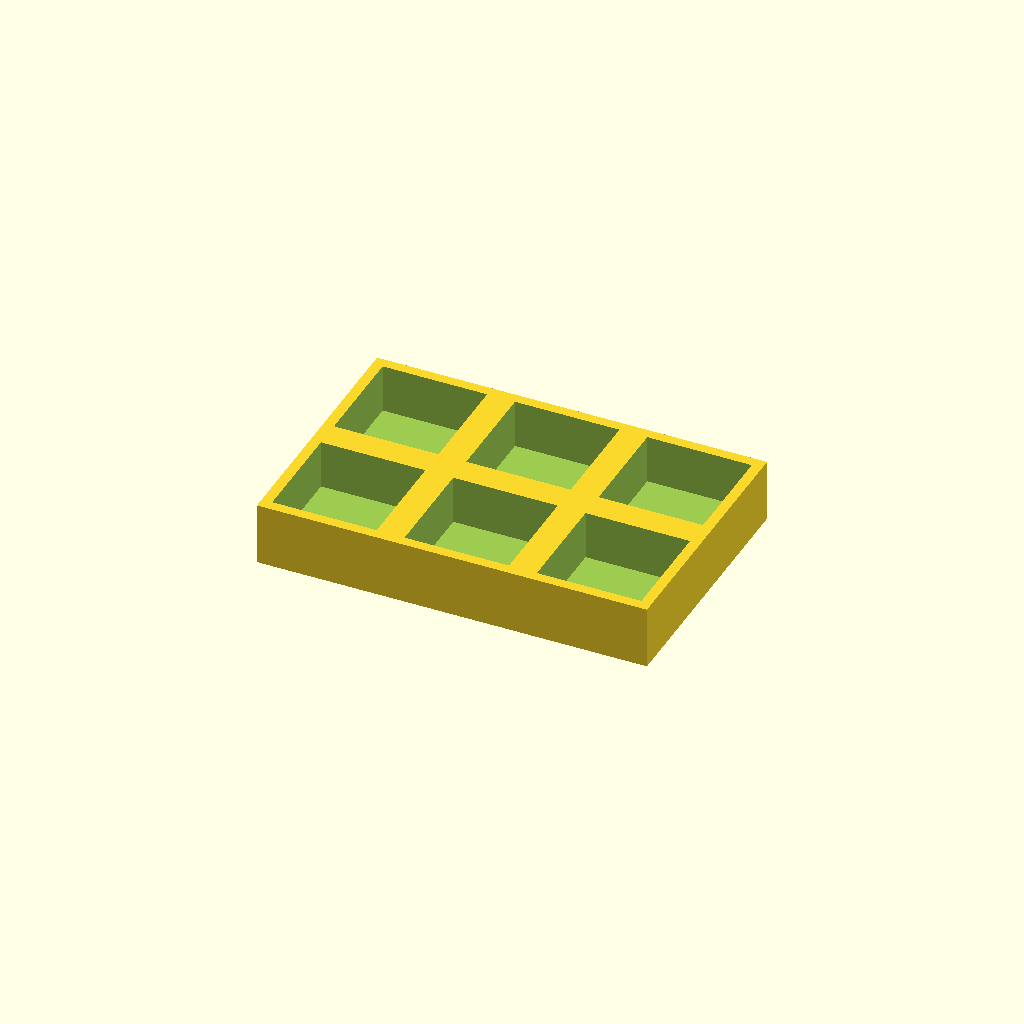
Cell 1: the model at its default parameters.
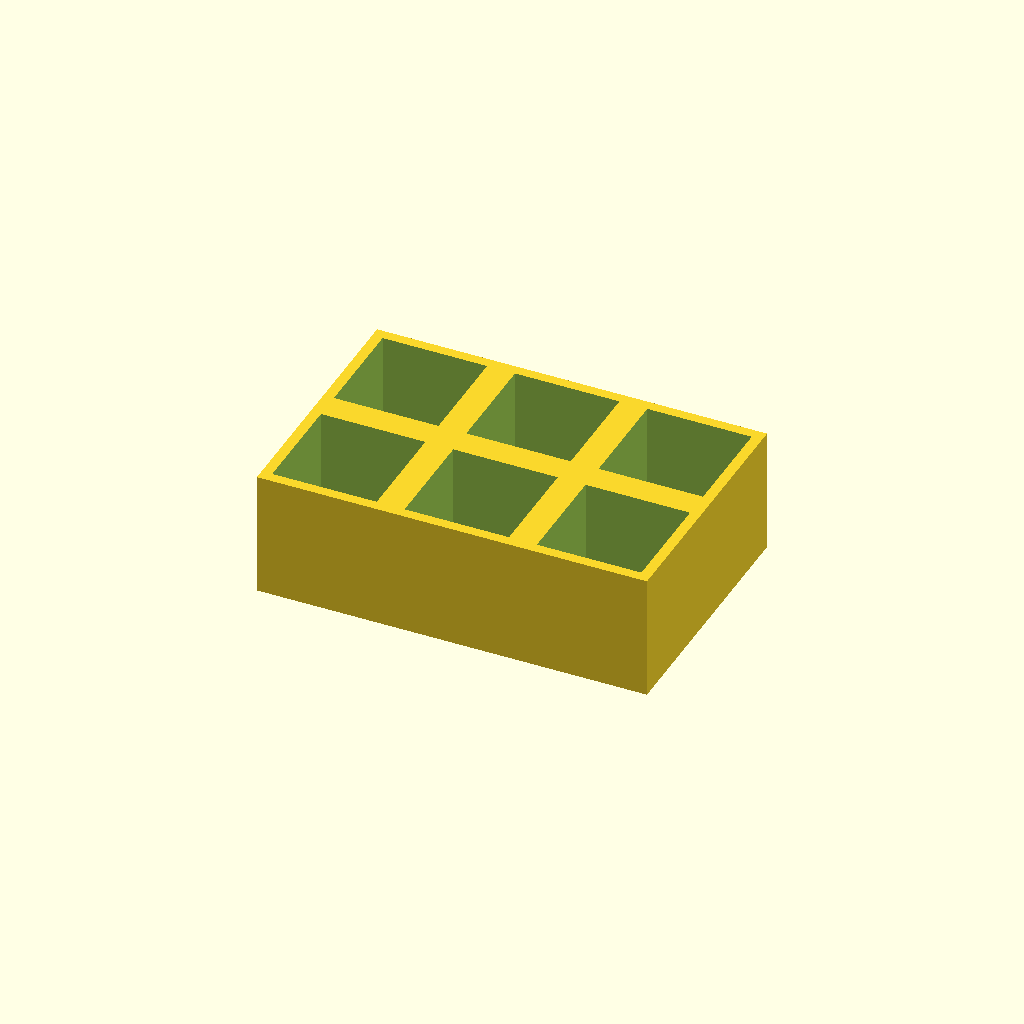
Cell 2: the same model with thickness = 36.
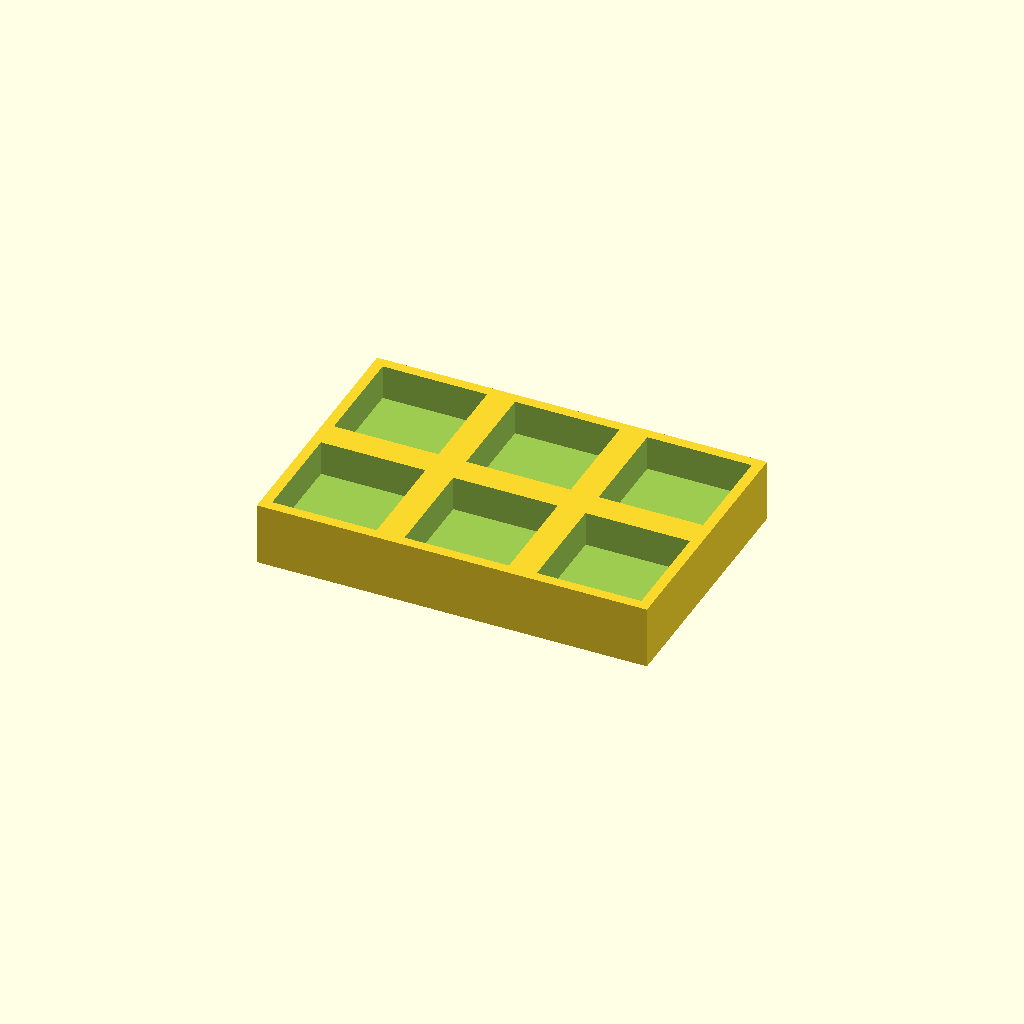
Cell 3 — floor_t set to 8, the other parameters unchanged.
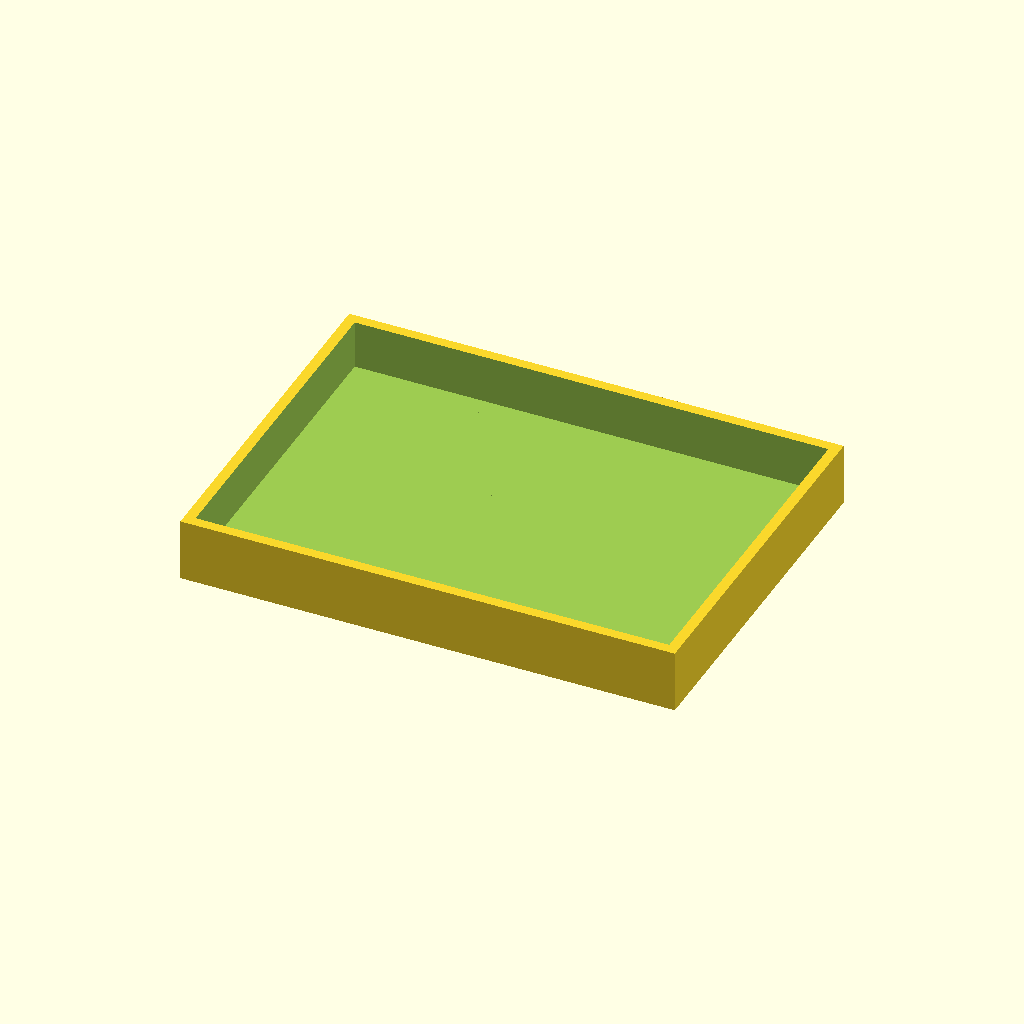
Cell 4: the same model with pocket = 60.
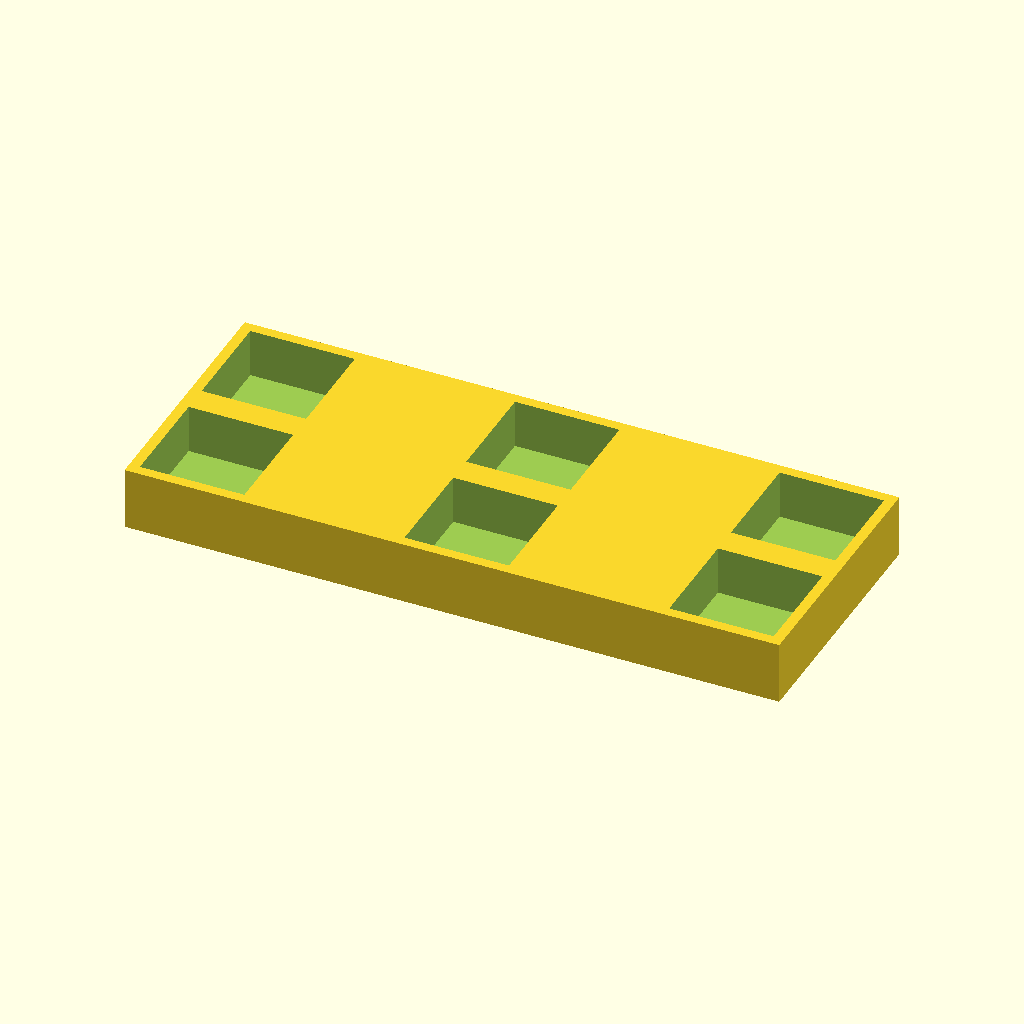
Cell 5: the same model with pitch_x = 76.
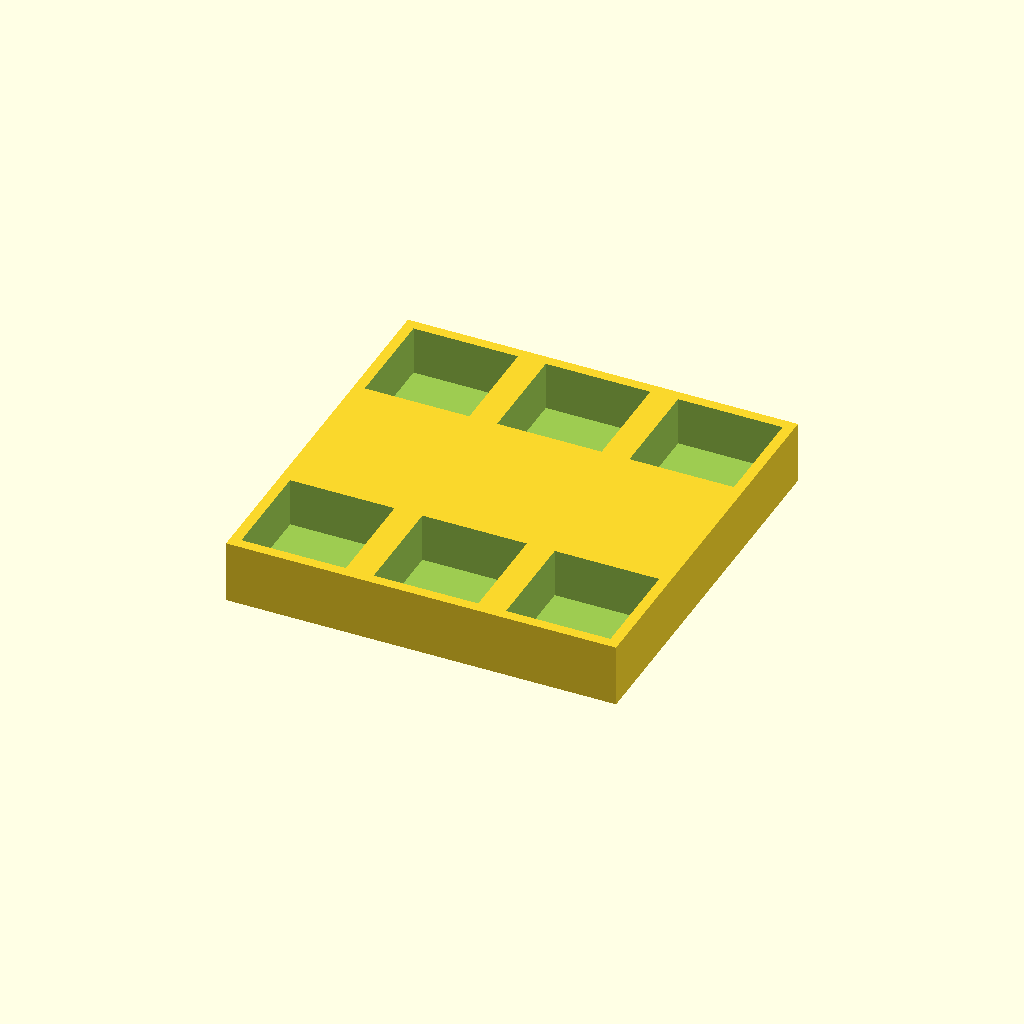
Cell 6: pitch_y = 76 (everything else at default).
All cells are drawn from one camera (rotation 55°, 0°, 25°, orthographic, colour scheme Cornfield), so only the parameter changes between them.
The OpenSCAD source (optional_data/data/place1/pocketplates/part_0103.scad):
$fn = 32;

// ----------------------------------------------------------------------
// Pocket plate 112 x 74 x 18
// 2 x 3 pockets 30 mm square, 14 mm deep
// ----------------------------------------------------------------------

// --- parameters (mm) ---
thickness = 18;  // plate thickness
floor_t = 4;     // material left under each pocket
pocket = 30;     // pocket side length
pitch_x = 38;    // pocket pitch along X
pitch_y = 38;    // pocket pitch along Y
cols = 3;        // pockets per row
rows = 2;        // rows of pockets

// --- derived feature positions (mm) ---
depth = thickness - floor_t;        // = 14   pocket depth, down to the floor
span_x = (cols - 1) * pitch_x;      // = 76   distance between outer pockets
span_y = (rows - 1) * pitch_y;      // = 38   distance between outer pocket rows
origin_x = -span_x / 2;             // = -38   X of the first pocket
origin_y = -span_y / 2;             // = -19   Y of the first pocket
plate = [span_x + pocket + 6, span_y + pocket + 6, thickness];  // = [112, 74, 18]   overall size: pockets plus 3 mm of wall on each side
feature_centers = [
  [origin_x + 0 * pitch_x, origin_y + 0 * pitch_y],
  [origin_x + 1 * pitch_x, origin_y + 0 * pitch_y],
  [origin_x + 2 * pitch_x, origin_y + 0 * pitch_y],
  [origin_x + 0 * pitch_x, origin_y + 1 * pitch_y],
  [origin_x + 1 * pitch_x, origin_y + 1 * pitch_y],
  [origin_x + 2 * pitch_x, origin_y + 1 * pitch_y]
];   // pocket centres, used verbatim by the cutter loop

// plate outline, then one pocket per centre in feature_centers
difference() {
  cube(plate, center = true);
  for (centre = feature_centers)
    translate([centre[0] - pocket / 2, centre[1] - pocket / 2, plate[2] / 2 - depth])
      cube([pocket, pocket, depth + 1]);  // centred on the declared pocket centre
}
Parameter table extracted from the source (name, type, default, range or options):
thickness: number, default 18
floor_t: number, default 4
pocket: number, default 30
pitch_x: number, default 38
pitch_y: number, default 38
cols: number, default 3
rows: number, default 2
